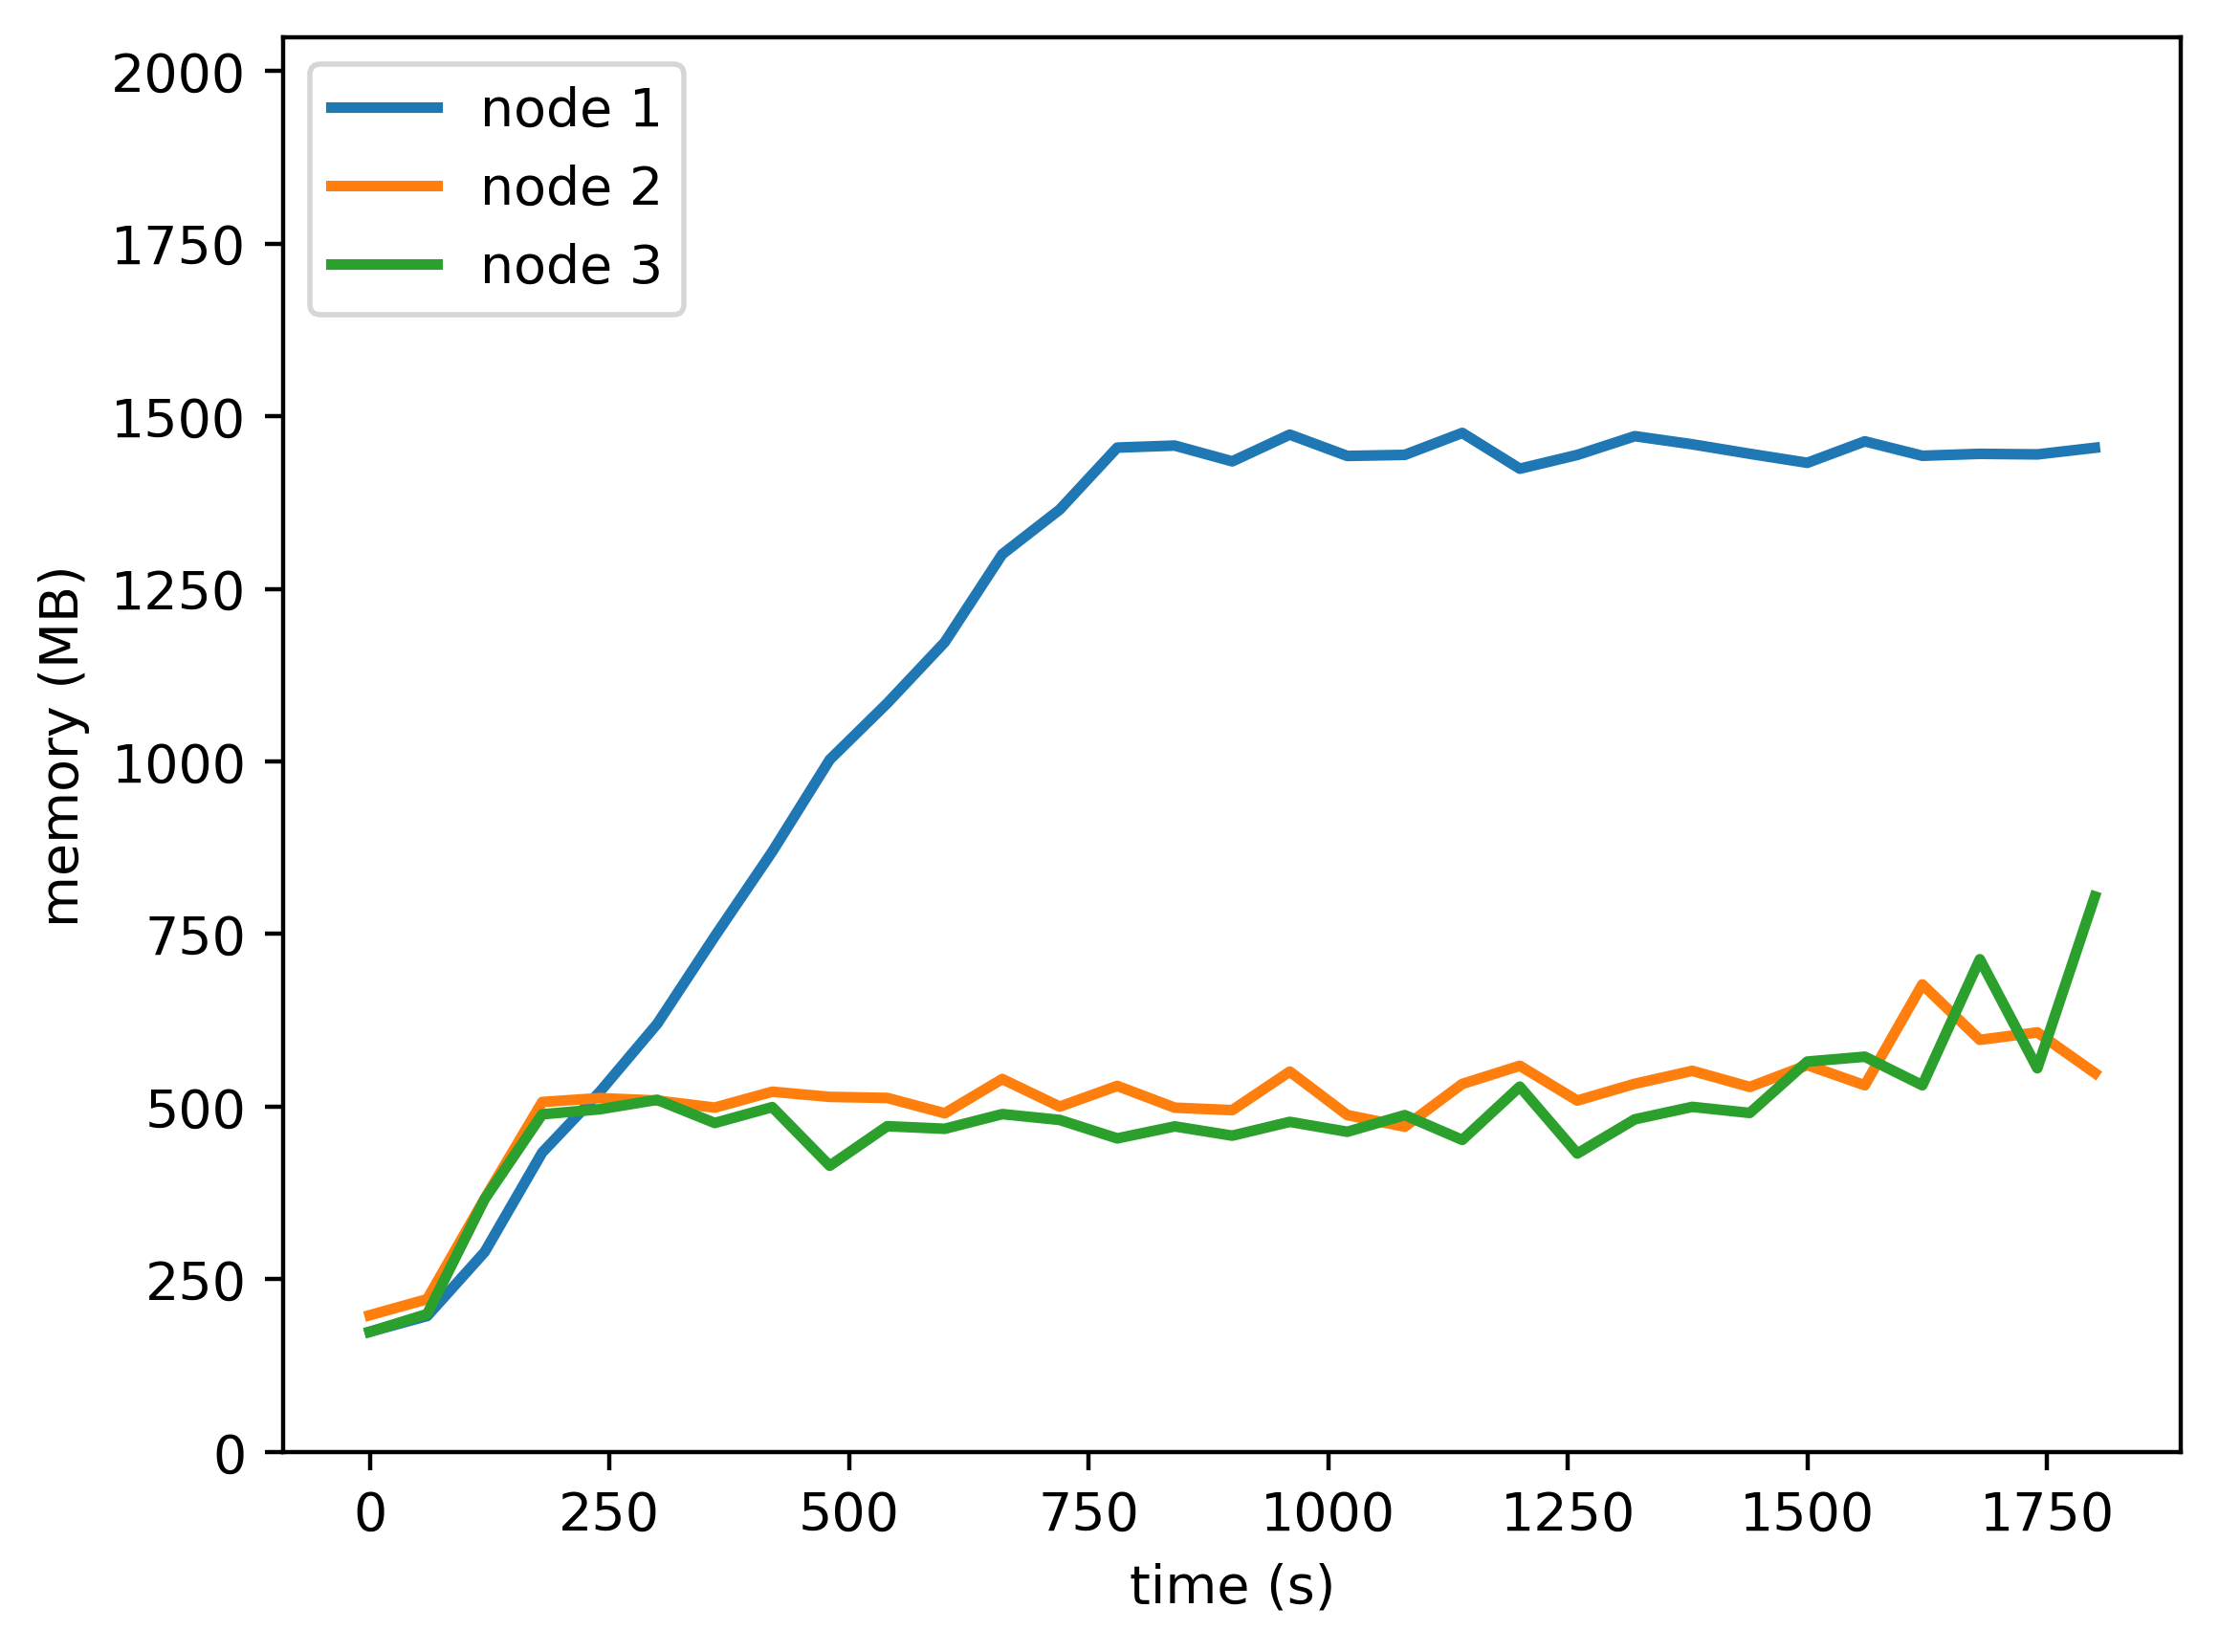

Source data for this figure (header and first rows):
timestamp, ppgcc-m02, ppgcc-m02 pod amount, ppgcc-m03, ppgcc-m03 pod amount, ppgcc-m04, ppgcc-m04 pod amount
0, 178280, 2, 202776, 2, 178148, 2
60, 201624, 2, 226604, 2, 204568, 2
120, 296668, 2, 375688, 2, 375156, 2
180, 444092, 2, 518944, 2, 500748, 2
240, 533940, 2, 524756, 2, 508212, 2
300, 634928, 2, 521108, 2, 522252, 2
360, 764500, 2, 510652, 2, 487852, 2
420, 890172, 2, 534232, 2, 511396, 2
480, 1026636, 2, 526588, 2, 424448, 2
540, 1110340, 2, 524988, 2, 483076, 2
600, 1200848, 2, 502276, 2, 479272, 2
660, 1331240, 2, 553048, 2, 501028, 2
720, 1397568, 2, 512116, 2, 492352, 2
780, 1489424, 2, 542832, 2, 465028, 2
840, 1492404, 2, 510536, 2, 482792, 2
900, 1469012, 2, 506916, 2, 469068, 2
960, 1508684, 2, 564096, 2, 489536, 2
1020, 1477056, 2, 499624, 2, 474856, 2
1080, 1478644, 2, 482360, 2, 499500, 2
1140, 1511176, 2, 545776, 2, 462772, 2
1200, 1458100, 2, 572676, 2, 541768, 2
1260, 1478540, 2, 521096, 2, 442580, 2
1320, 1506360, 2, 545988, 2, 493272, 2
1380, 1494296, 2, 565172, 2, 511764, 2
1440, 1480212, 2, 541292, 2, 502748, 2
1500, 1466840, 2, 573696, 2, 578908, 2
1560, 1498668, 2, 543796, 2, 586140, 2
1620, 1477304, 2, 693304, 2, 543788, 2
1680, 1480160, 2, 611160, 2, 730652, 2
1740, 1479316, 2, 622196, 2, 569004, 2
1800, 1489156, 2, 561948, 2, 823796, 2
